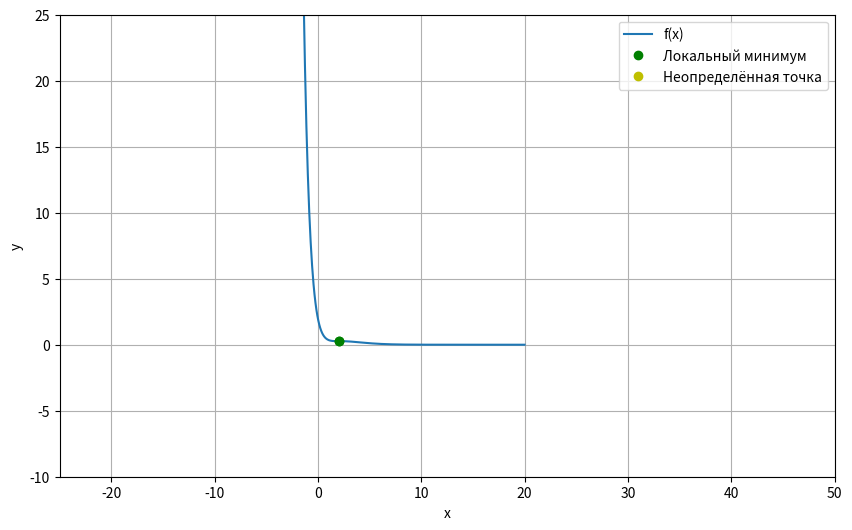

This chart was generated by the following Python code:
import math
import numpy as np
from matplotlib import pyplot as plt
from scipy.optimize import newton


def f(x):
    return (x ** 2 - 2 * x + 2) * math.exp(-x)

def f_prime(x):
    return -math.exp(-x) * (x - 2) ** 2

def f_double_prime(x):
    return math.exp(-x) * (x ** 2 - 6 * x + 8)

def newton_method(start, end, step=1.0):
    critical_points = []
    x = start
    while x <= end:
        try:
            cp = newton(f_prime, x, tol=1e-6, maxiter=100)

            if not math.isinf(f_prime(cp)) and not math.isnan(f_prime(cp)):

                if not any(abs(cp - existing_cp) < 1e-4 for existing_cp in critical_points):
                    critical_points.append(cp)
        except RuntimeError:
            pass
        x += step
    return critical_points


def classify_critical_point(x):
    second = f_double_prime(x)
    if second > 0:
        return "минимум"
    elif second < 0:
        return "максимум"
    else:
        return "неопределён"


start_range = -3
end_range = 20

critical_points = newton_method(start_range, end_range)
critical_points.sort()

for cp in critical_points:
    classification = classify_critical_point(cp)
    print(f"  x = {cp:.4f}: {classification}")

x_values = np.linspace(start_range, end_range, 500)
x_values_filtered = [x for x in x_values if abs(1 + np.sin(x)) > 1e-3]
y_values = [f(x) for x in x_values_filtered]


plt.figure(figsize=(10, 6))
plt.plot(x_values_filtered, y_values, label='f(x)')

for cp in critical_points:
    classification = classify_critical_point(cp)
    if classification == "минимум":
        plt.plot(cp, f(cp), 'go', label='Локальный минимум' if 'Локальный минимум' not in plt.gca().get_legend_handles_labels()[1] else "")
    elif classification == "максимум":
        plt.plot(cp, f(cp), 'ro', label='Локальный максимум' if 'Локальный максимум' not in plt.gca().get_legend_handles_labels()[1] else "")
    else:
        plt.plot(cp, f(cp), 'yo', label='Неопределённая точка' if 'Неопределённая точка' not in plt.gca().get_legend_handles_labels()[1] else "")

plt.xlabel('x')
plt.ylabel('y')
plt.grid(True)
plt.legend()

plt.ylim(-10, 25)
plt.xlim(-25, 50)

plt.show()